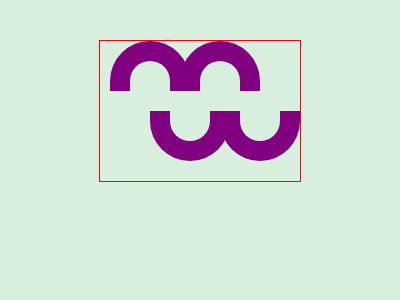

Give the HTML and CSS whose rendering is this image.

<!DOCTYPE html>
<html lang="en">
  <head>
    <meta charset="UTF-8" />
    <meta name="viewport" content="width=device-width, initial-scale=1.0" />
    <title>Target (02_03_2024 )</title>
    <link rel="shortcut icon" href="/img/favicon.ico" type="image/x-icon" />
  </head>
  <body>
    <div class="container">
      <div id="p1">
        <div></div>
        <div></div>
        <div></div>
        <div></div>
      </div>
      <!-- <div id="p2">
        <div></div>
        <div></div>
      </div> -->
    </div>

    <style>
      * {
        margin: 0;
        padding: 0;
      }
      .container {
        width: 400px;
        height: 300px;
        position: fixed;
        background: #D8EFDD;
      }
      #p1 {
        width: 200px;
        height: 140px;
        display: flex;
        flex-wrap: wrap;
        border: 1px solid red;
        margin: 40px auto;
      }
      #p1 div {
        width: 40px;
        height: 30px;
        border: 20px solid purple;
        border-bottom: none;
        border-radius: 40px 40px 0 0;
      }
      #p1 div:nth-child(1) {
        transform: translate(10px);
      }
      #p1 div:nth-child(3){
        transform: rotate(180deg) translate(-50px);
      }
      #p1 div:nth-child(4) {
        transform: rotate(180deg) translate(-40px);
      }
    </style>
  </body>
</html>
